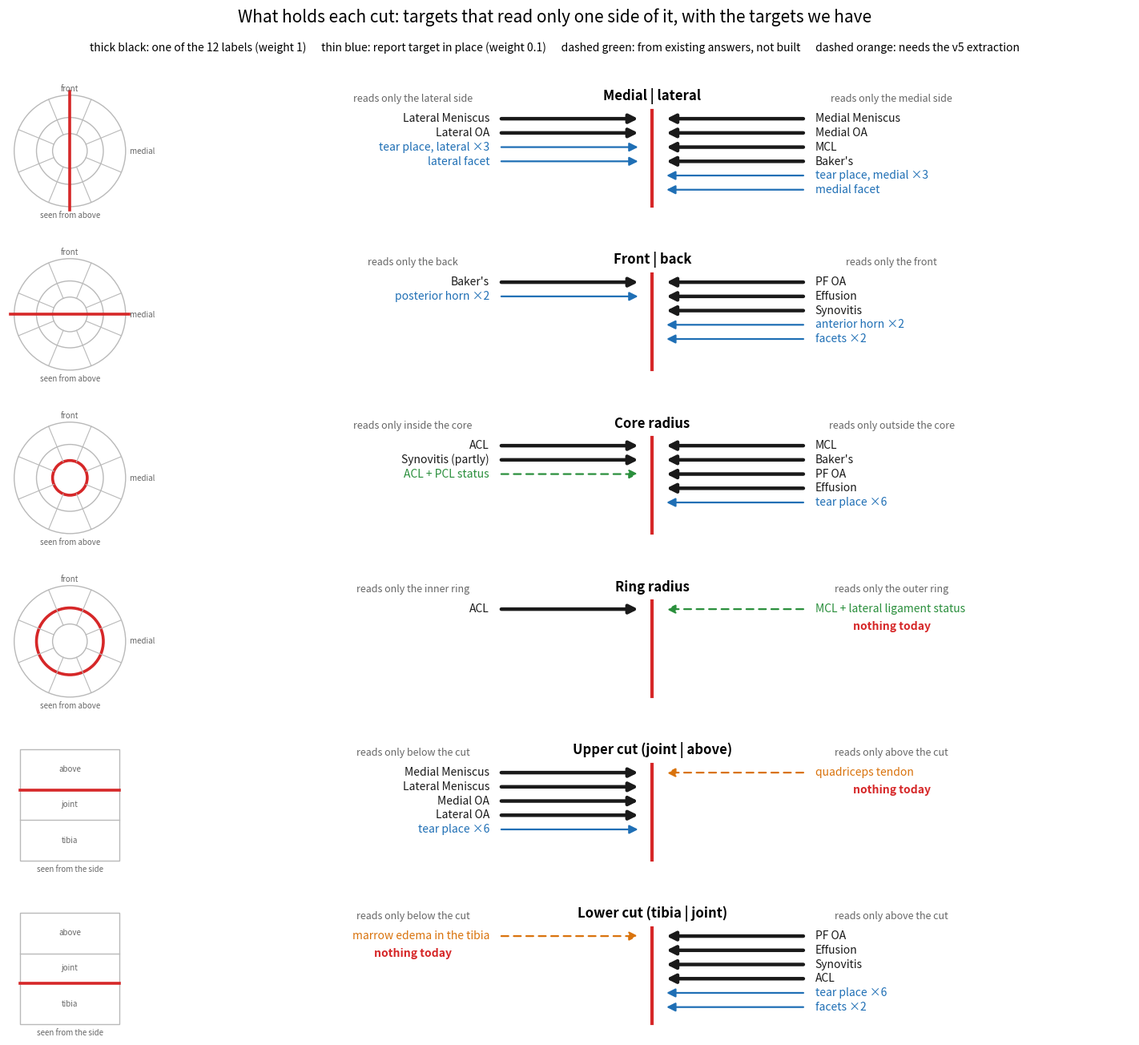

The script that saved this image:
from pathlib import Path

import matplotlib

matplotlib.use("Agg")
import matplotlib.pyplot as plt
import numpy as np
from matplotlib.patches import Circle, FancyArrowPatch, Rectangle

LABEL, REPORT, BUILD, EXTRACT = "#1a1a1a", "#1f6fb5", "#2a8f3c", "#d9730d"
CUTS = [
    (
        "Medial | lateral",
        "axial",
        "side",
        "the lateral side",
        "the medial side",
        [("Lateral Meniscus", LABEL), ("Lateral OA", LABEL), ("tear place, lateral ×3", REPORT), ("lateral facet", REPORT)],
        [("Medial Meniscus", LABEL), ("Medial OA", LABEL), ("MCL", LABEL), ("Baker's", LABEL), ("tear place, medial ×3", REPORT), ("medial facet", REPORT)],
    ),
    (
        "Front | back",
        "axial",
        "front",
        "the back",
        "the front",
        [("Baker's", LABEL), ("posterior horn ×2", REPORT)],
        [("PF OA", LABEL), ("Effusion", LABEL), ("Synovitis", LABEL), ("anterior horn ×2", REPORT), ("facets ×2", REPORT)],
    ),
    (
        "Core radius",
        "axial",
        "core",
        "inside the core",
        "outside the core",
        [("ACL", LABEL), ("Synovitis (partly)", LABEL), ("ACL + PCL status", BUILD)],
        [("MCL", LABEL), ("Baker's", LABEL), ("PF OA", LABEL), ("Effusion", LABEL), ("tear place ×6", REPORT)],
    ),
    (
        "Ring radius",
        "axial",
        "ring",
        "the inner ring",
        "the outer ring",
        [("ACL", LABEL)],
        [("MCL + lateral ligament status", BUILD)],
    ),
    (
        "Upper cut (joint | above)",
        "side",
        "top",
        "below the cut",
        "above the cut",
        [("Medial Meniscus", LABEL), ("Lateral Meniscus", LABEL), ("Medial OA", LABEL), ("Lateral OA", LABEL), ("tear place ×6", REPORT)],
        [("quadriceps tendon", EXTRACT)],
    ),
    (
        "Lower cut (tibia | joint)",
        "side",
        "bottom",
        "below the cut",
        "above the cut",
        [("marrow edema in the tibia", EXTRACT)],
        [("PF OA", LABEL), ("Effusion", LABEL), ("Synovitis", LABEL), ("ACL", LABEL), ("tear place ×6", REPORT), ("facets ×2", REPORT)],
    ),
]


def sketch(axis, view, cut):
    axis.set_aspect("equal")
    axis.axis("off")
    grey, red = "#b9b9b9", "#d62728"
    if view == "axial":
        axis.set_xlim(-50, 50)
        axis.set_ylim(-50, 50)
        axis.add_patch(Circle((0, 0), 45, fill=False, color=grey, linewidth=1))
        axis.add_patch(Circle((0, 0), 27, fill=False, color=red if cut == "ring" else grey, linewidth=2.6 if cut == "ring" else 1))
        axis.add_patch(Circle((0, 0), 14, fill=False, color=red if cut == "core" else grey, linewidth=2.6 if cut == "core" else 1))
        for number in range(8):
            angle = np.radians(22.5 + 45 * number)
            axis.plot([14 * np.cos(angle), 45 * np.cos(angle)], [14 * np.sin(angle), 45 * np.sin(angle)], color=grey, linewidth=0.8)
        if cut == "side":
            axis.plot([0, 0], [-48, 48], color=red, linewidth=2.6)
        if cut == "front":
            axis.plot([-48, 48], [0, 0], color=red, linewidth=2.6)
        axis.text(0, 47, "front", ha="center", va="bottom", fontsize=7, color="#666666")
        axis.text(47, 0, " medial", ha="left", va="center", fontsize=7, color="#666666")
        axis.text(0, -49, "seen from above", ha="center", va="top", fontsize=7, color="#666666")
    else:
        axis.set_xlim(-50, 50)
        axis.set_ylim(-50, 50)
        axis.add_patch(Rectangle((-40, -45), 80, 90, fill=False, color=grey, linewidth=1))
        axis.plot([-40, 40], [12, 12], color=red if cut == "top" else grey, linewidth=2.6 if cut == "top" else 1)
        axis.plot([-40, 40], [-12, -12], color=red if cut == "bottom" else grey, linewidth=2.6 if cut == "bottom" else 1)
        for height, name in ((29, "above"), (0, "joint"), (-29, "tibia")):
            axis.text(0, height, name, ha="center", va="center", fontsize=7, color="#666666")
        axis.text(0, -49, "seen from the side", ha="center", va="top", fontsize=7, color="#666666")


figure = plt.figure(figsize=(15, 13.5))
grid = figure.add_gridspec(len(CUTS), 2, width_ratios=(1, 5.2), hspace=0.32, wspace=0.02, left=0.02, right=0.98, top=0.9, bottom=0.03)
for row, (title, view, cut, left_name, right_name, left, right) in enumerate(CUTS):
    sketch(figure.add_subplot(grid[row, 0]), view, cut)
    axis = figure.add_subplot(grid[row, 1])
    axis.set_xlim(-10, 10)
    axis.set_ylim(-3.6, 3.9)
    axis.axis("off")
    axis.plot([0, 0], [-3.2, 2.6], color="#d62728", linewidth=3)
    axis.text(0, 3.0, title, ha="center", va="bottom", fontsize=12, fontweight="bold")
    axis.text(-5, 3.0, f"reads only {left_name}", ha="center", va="bottom", fontsize=9, color="#666666")
    axis.text(5, 3.0, f"reads only {right_name}", ha="center", va="bottom", fontsize=9, color="#666666")
    for side, items in ((-1, left), (1, right)):
        present = [item for item in items if item[1] in (LABEL, REPORT)]
        for number, (name, colour) in enumerate(items):
            height = 2.1 - number * 0.86
            axis.add_patch(
                FancyArrowPatch(
                    (side * 3.2, height),
                    (side * 0.25, height),
                    arrowstyle="-|>",
                    mutation_scale=16,
                    color=colour,
                    linewidth=3.2 if colour == LABEL else 1.6,
                    linestyle="-" if colour in (LABEL, REPORT) else (0, (4, 3)),
                )
            )
            axis.text(side * 3.4, height, name, ha="left" if side > 0 else "right", va="center", fontsize=10, color=colour)
        if not present:
            axis.text(side * 5, 2.1 - 0.86 * len(items) - 0.2, "nothing today", ha="center", va="center", fontsize=10, color="#d62728", fontweight="bold")
figure.suptitle("What holds each cut: targets that read only one side of it, with the targets we have", fontsize=15, y=0.975)
figure.text(
    0.5,
    0.935,
    "thick black: one of the 12 labels (weight 1)      thin blue: report target in place (weight 0.1)      "
    "dashed green: from existing answers, not built      dashed orange: needs the v5 extraction",
    ha="center",
    fontsize=10,
)
out = Path("outputs/analysis/side-routing-cut-forces-20261006/cut-forces.png")
out.parent.mkdir(parents=True, exist_ok=True)
figure.savefig(out, dpi=95)
print(out)
